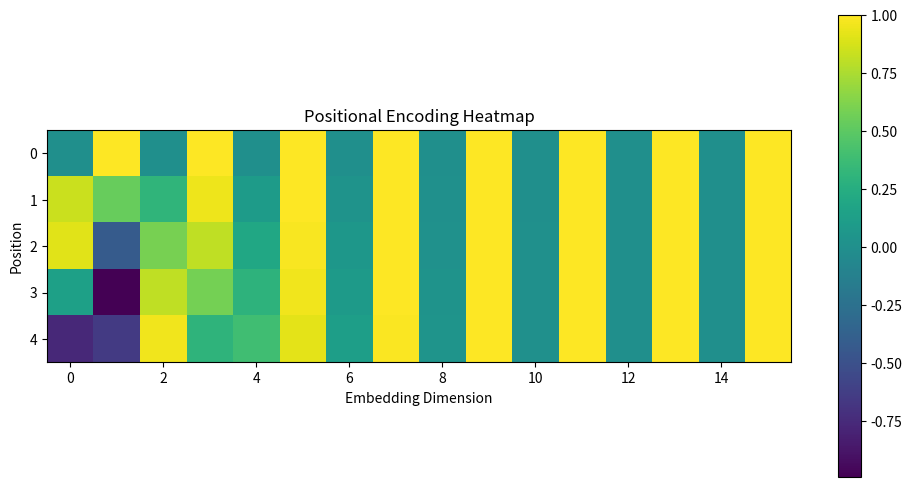

Python code for this plot:
import numpy as np
import matplotlib.pyplot as plt

class PositionalEncoding:
    def __init__(self, max_len, embedding_dim):
        self.max_len = max_len
        self.embedding_dim = embedding_dim
        
        # Create postition and divison terms to apply the formula
        position = np.arange(self.max_len).reshape(-1, 1)
        div_term = np.exp(np.arange(0, self.embedding_dim, 2) * (-np.log(10000.0) / self.embedding_dim))

        # Create pe matrix
        positional_encoding = np.zeros((self.max_len, self.embedding_dim))

        # Apply sin to even and cos to odd terms
        positional_encoding[:, 0::2] = np.sin(position * div_term)
        positional_encoding[:, 1::2] = np.cos(position * div_term)

        self.positional_encoding = positional_encoding

    def get_encoding(self, seq_len):
        return self.positional_encoding[:seq_len]

def main():
    # Testing the class
    pe = PositionalEncoding(max_len=10, embedding_dim=16)
    encoding = pe.get_encoding(5)
    print("Shape:", encoding.shape)
    print(encoding)

    # Plotting
    plt.figure(figsize=(12, 6))
    plt.imshow(encoding, cmap='viridis')
    plt.colorbar()
    plt.title("Positional Encoding Heatmap")
    plt.xlabel("Embedding Dimension")
    plt.ylabel("Position")
    plt.show()

if __name__ == '__main__':
    main()